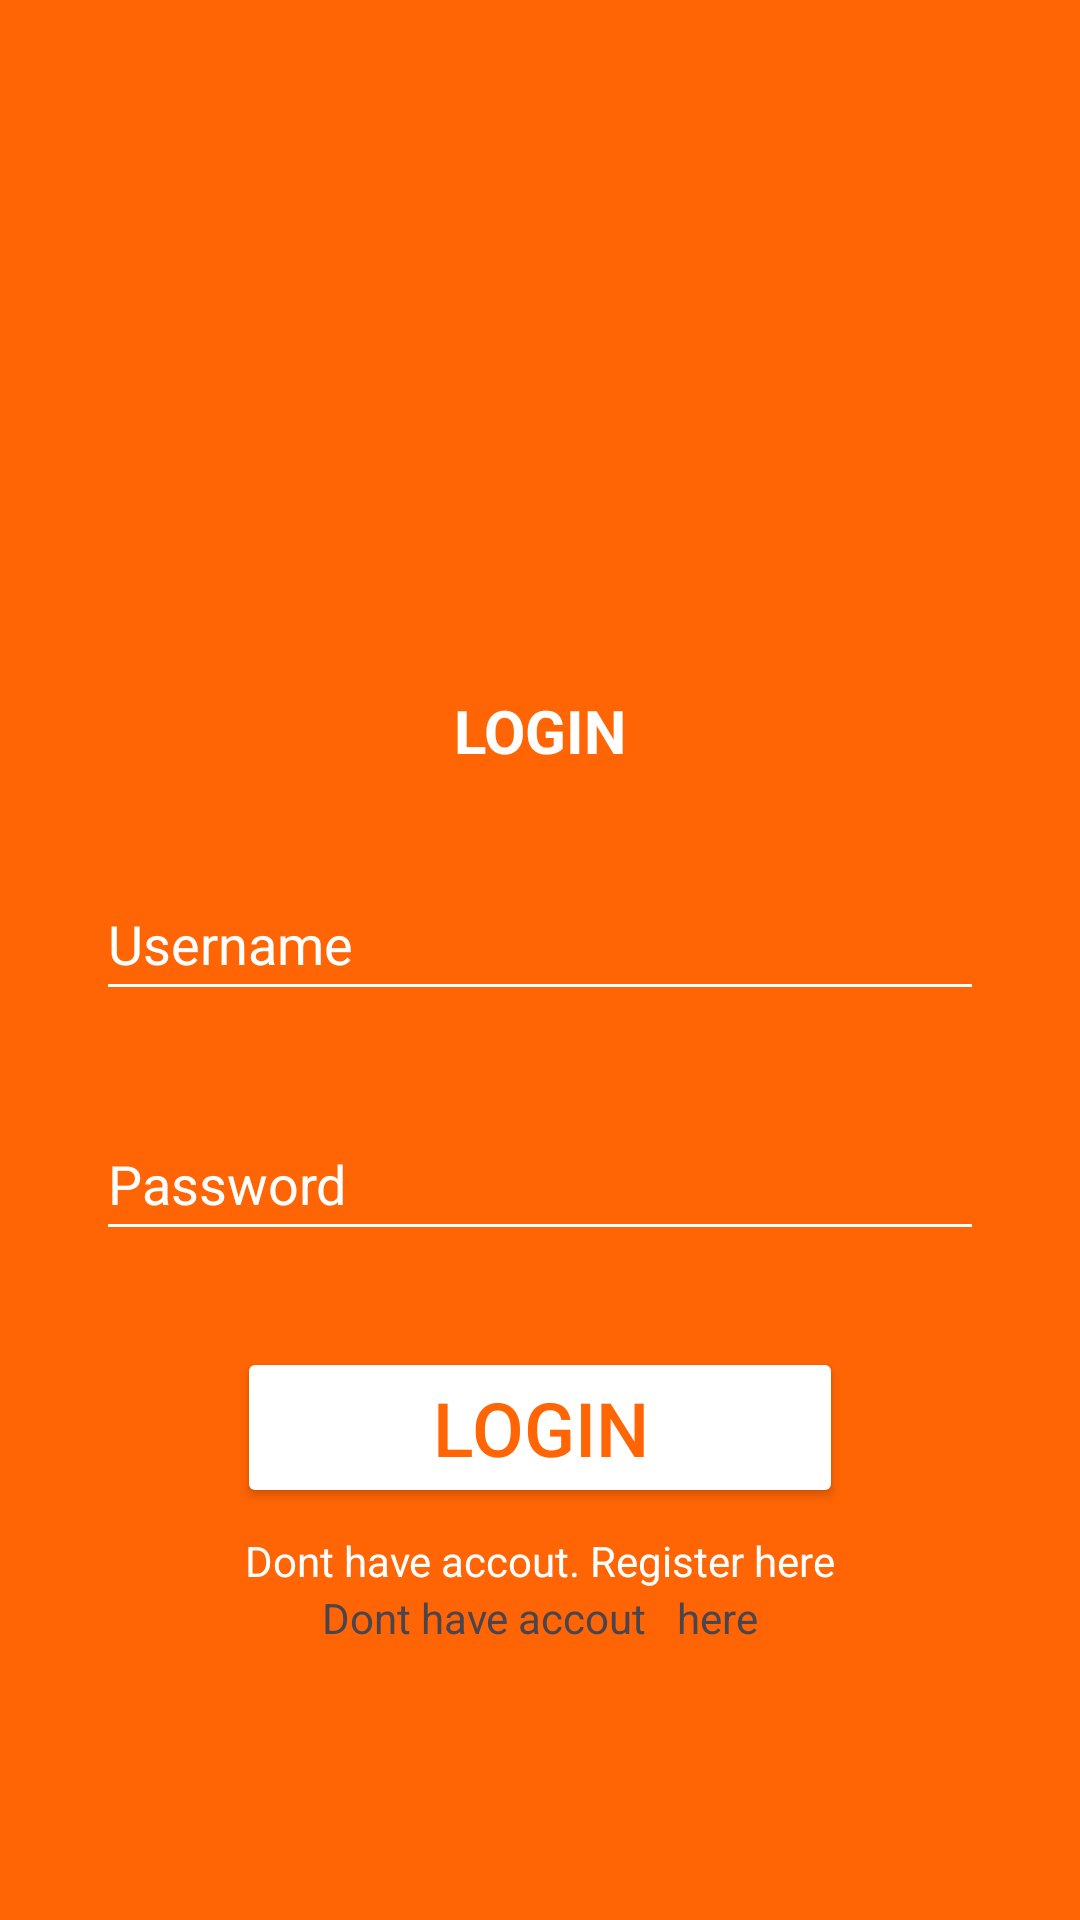

Android layout source for this screen:
<!-- AndroidManifest.xml: application theme Theme.MyProject2679 -->
<!-- res/layout/activity_login.xml -->
<?xml version="1.0" encoding="utf-8"?>
<androidx.constraintlayout.widget.ConstraintLayout xmlns:android="http://schemas.android.com/apk/res/android"
    xmlns:app="http://schemas.android.com/apk/res-auto"
    xmlns:tools="http://schemas.android.com/tools"
    android:layout_width="match_parent"
    android:layout_height="match_parent"
    tools:context=".Login"
    android:background="#ff6504">

    <ImageView
        android:id="@+id/imageView3"
        android:layout_width="150dp"
        android:layout_height="150dp"
        android:layout_marginTop="48dp"
        android:src="@drawable/read"
        app:layout_constraintEnd_toEndOf="parent"
        app:layout_constraintStart_toStartOf="parent"
        app:layout_constraintTop_toTopOf="parent" />

    <TextView
        android:id="@+id/textView6"
        android:layout_width="wrap_content"
        android:layout_height="wrap_content"
        android:layout_marginTop="32dp"
        android:text="LOGIN"
        android:textColor="@color/white"
        android:textSize="20sp"
        android:textStyle="bold"
        app:layout_constraintEnd_toEndOf="parent"
        app:layout_constraintStart_toStartOf="parent"
        app:layout_constraintTop_toBottomOf="@+id/imageView3" />

    <EditText
        android:id="@+id/editText"
        android:layout_width="match_parent"
        android:layout_height="48dp"
        android:layout_marginStart="32dp"
        android:layout_marginTop="32dp"
        android:layout_marginEnd="32dp"
        android:backgroundTint="@color/white"
        android:hint="Username"
        android:inputType="text"
        android:textColor="#FFFFFF"
        android:textColorHint="@color/white"
        app:layout_constraintEnd_toEndOf="parent"
        app:layout_constraintStart_toStartOf="parent"
        app:layout_constraintTop_toBottomOf="@+id/textView6" />


    <EditText
        android:id="@+id/editText2"
        android:layout_width="match_parent"
        android:layout_height="48dp"
        android:layout_marginStart="32dp"
        android:layout_marginTop="32dp"
        android:layout_marginEnd="32dp"
        android:backgroundTint="@color/white"
        android:hint="Password"
        android:inputType="textPassword"
        android:textColor="@color/white"
        android:textColorHint="@color/white"
        app:layout_constraintEnd_toEndOf="parent"
        app:layout_constraintStart_toStartOf="parent"
        app:layout_constraintTop_toBottomOf="@+id/editText" />

    <Button
        android:id="@+id/buttonLog"
        android:layout_width="wrap_content"
        android:layout_height="wrap_content"
        android:layout_marginTop="32dp"
        android:text="Login"
        android:textColor="#ff6504"
        android:textSize="25sp"
        android:backgroundTint="@color/white"
        android:paddingHorizontal="65dp"
        app:layout_constraintEnd_toEndOf="parent"
        app:layout_constraintStart_toStartOf="parent"
        app:layout_constraintTop_toBottomOf="@+id/editText2" />

    <TextView
        android:id="@+id/textView10"
        android:layout_width="wrap_content"
        android:layout_height="wrap_content"
        android:layout_marginTop="8dp"
        android:text="Dont have accout. Register here"
        android:textColor="@color/white"
        app:layout_constraintEnd_toEndOf="parent"
        app:layout_constraintStart_toStartOf="parent"
        app:layout_constraintTop_toBottomOf="@+id/buttonLog" />

    <LinearLayout
        android:layout_width="match_parent"
        android:layout_height="wrap_content"
        android:orientation="horizontal"
        android:gravity="center"
        app:layout_constraintTop_toBottomOf="@+id/textView10">

        <TextView
            android:layout_width="wrap_content"
            android:layout_gravity="center"
            android:layout_height="wrap_content"
            android:layout_marginRight="10dp"
            android:text="Dont have accout" />

        <TextView
            android:layout_width="wrap_content"
            android:layout_height="wrap_content"
            android:text="here"/>

    </LinearLayout>



</androidx.constraintlayout.widget.ConstraintLayout>
<!-- resources referenced by this layout -->
<resources>
  <style name="Theme.MyProject2679" parent="Base.Theme.MyProject2679" />
  <style name="Base.Theme.MyProject2679" parent="Theme.Material3.DayNight.NoActionBar">
          
          
      </style>
  <!-- not gathered from this repository: default colours our renderer supplied (Android Studio template values) -->
  <color name="white">#FFFFFFFF</color>
</resources>
